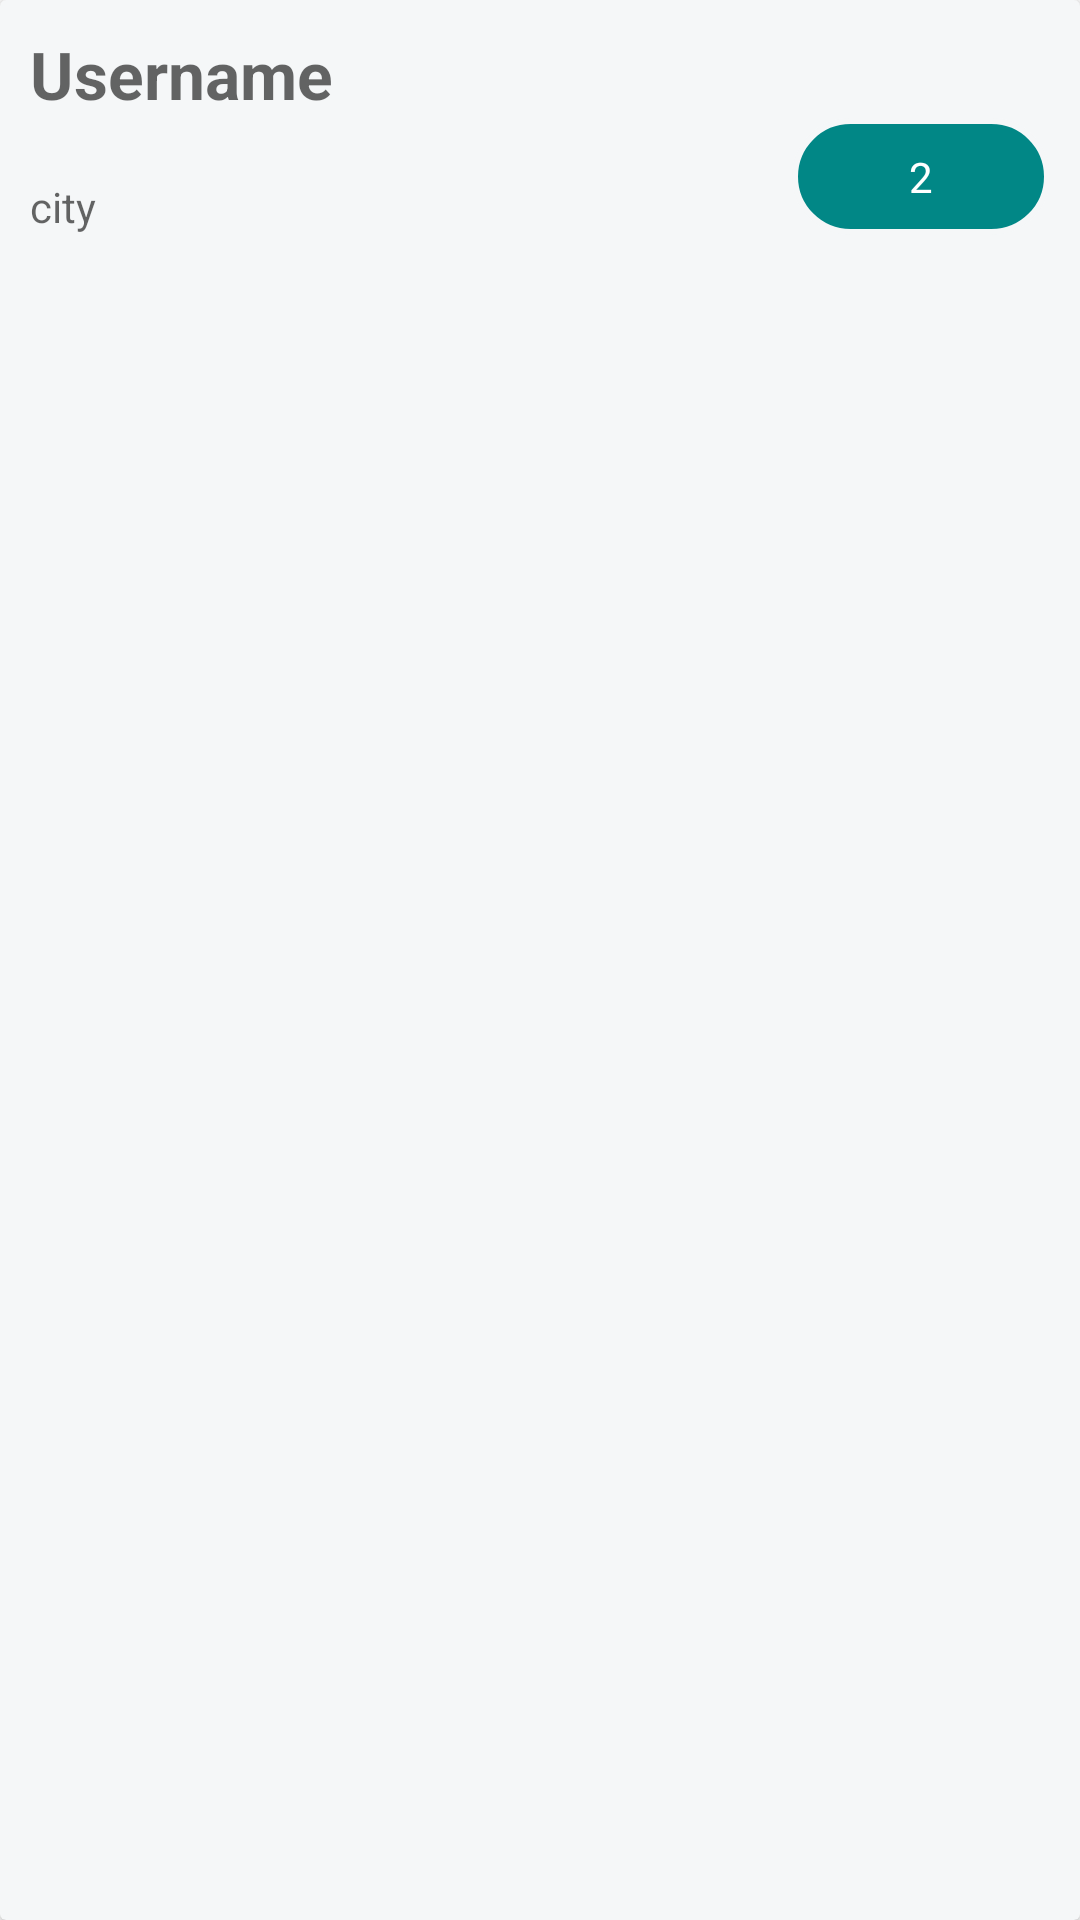

Here is an Android app screen rendered from its layout file. Give the layout XML and the strings, colors and styles it references.
<!-- AndroidManifest.xml: application theme Theme.DTreeEmployees -->
<!-- res/layout/employee_layout.xml -->
<?xml version="1.0" encoding="utf-8"?>
<androidx.cardview.widget.CardView xmlns:android="http://schemas.android.com/apk/res/android"
    android:layout_width="match_parent"
    android:layout_height="wrap_content"
    android:orientation="horizontal"
    android:elevation="3dp"
    android:backgroundTint="@color/employee_100"
    android:layout_marginBottom="10dp"
    >
    <LinearLayout
        android:layout_weight="50"
        android:layout_width="match_parent"
        android:layout_height="wrap_content"
        android:orientation="vertical"
        android:padding="10dp"
        >
        <TextView
            android:textStyle="bold"
            android:textSize="22sp"
            android:id="@+id/username"
            android:layout_width="match_parent"
            android:layout_height="wrap_content"
            android:hint="Username"
            />

        <LinearLayout
            android:orientation="horizontal"
            android:layout_weight="50"
            android:weightSum="100"
            android:layout_width="match_parent"
            android:layout_height="wrap_content">
            <TextView
                android:layout_weight="30"
                android:gravity="start"
                android:textStyle="normal"
                android:textSize="14sp"
                android:layout_marginTop="10dp"
                android:id="@+id/city"
                android:layout_width="match_parent"
                android:layout_height="wrap_content"
                android:hint="city"
                />
            <TextView
                android:layout_weight="70"
                android:background="@drawable/age_circle"
                android:layout_width="match_parent"
                android:layout_height="wrap_content"
                android:layout_marginStart="16dp"
                android:layout_marginLeft="16dp"
                android:gravity="center"
                android:minWidth="24dp"
                android:padding="10dp"
                android:text="2"
                android:textColor="#fff"
                android:textSize="14sp"
                android:id="@+id/age"
                android:hint="Age"
                />


        </LinearLayout>

    </LinearLayout>

</androidx.cardview.widget.CardView>
<!-- resources referenced by this layout -->
<resources>
  <color name="employee_100">#F5F7F8</color>
  <!-- drawable age_circle (drawable) -->
  <?xml version="1.0" encoding="utf-8"?>
  <shape xmlns:android="http://schemas.android.com/apk/res/android"
      android:shape="rectangle">
  
      <solid android:color="@color/purple_200" />
      <stroke
          android:width="2dp"
          android:color="@color/employee_100" />
      <corners
          android:bottomLeftRadius="300dp"
          android:bottomRightRadius="300dp"
          android:topLeftRadius="300dp"
          android:topRightRadius="300dp" />
  
  </shape>
  <style name="Theme.DTreeEmployees" parent="Theme.MaterialComponents.DayNight.DarkActionBar">
          
          <item name="colorPrimary">@color/purple_500</item>
          <item name="colorPrimaryVariant">@color/purple_700</item>
          <item name="colorOnPrimary">@color/white</item>
          
          <item name="colorSecondary">@color/teal_200</item>
          <item name="colorSecondaryVariant">@color/teal_700</item>
          <item name="colorOnSecondary">@color/black</item>
          
          <item name="android:statusBarColor">?attr/colorPrimaryVariant</item>
          
      </style>
  <color name="purple_200">#FF018786</color>
  <color name="purple_500">#FF018786</color>
  <color name="purple_700">#FF018786</color>
  <color name="white">#FFFFFFFF</color>
  <color name="teal_200">#FF018786</color>
  <color name="teal_700">#FF018786</color>
  <color name="black">#FF000000</color>
</resources>
